Image classification data set "bottles_sized" (fominykhartur/bottles_dataset on GitHub). Class labels (17): armanyak, balzamy, beer bottle, beer can, brendi, pink champagne, white champagne, cider, konyak, liker, rom, tekila, viski, vodka, pink wine, red wine, white wine.

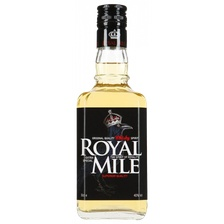
Label: balzamy

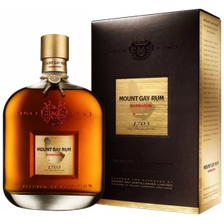
Label: rom

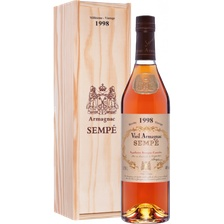
Label: armanyak

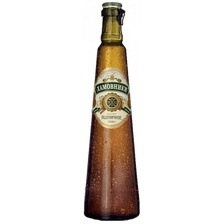
Label: beer bottle

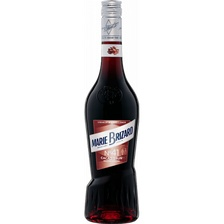
Label: liker

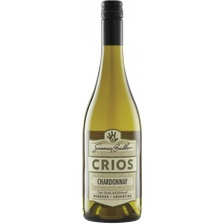
Label: white wine
